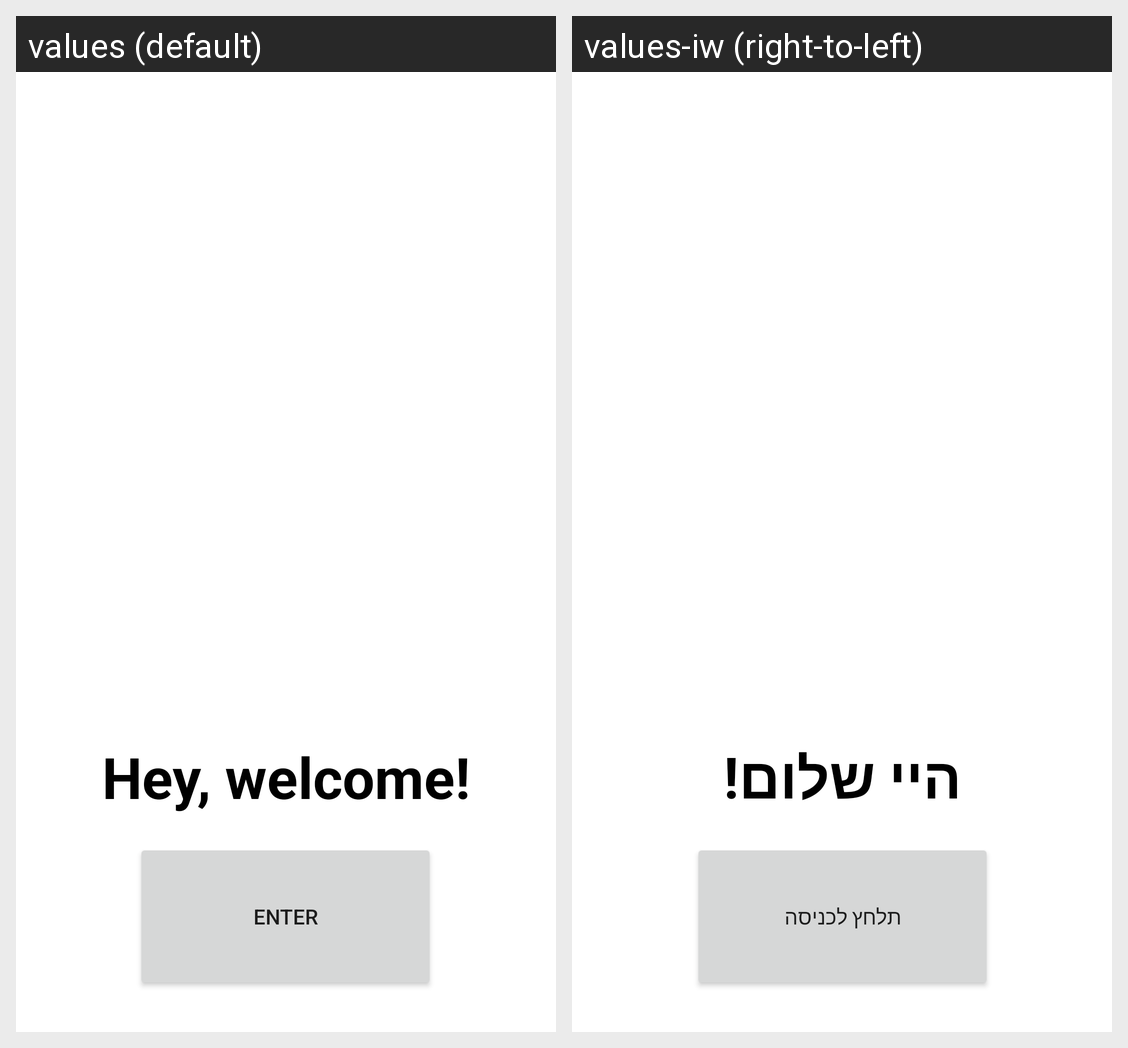

Translations of the strings shown on this Android screen, per locale in the grid:
Android screen res/layout/activity_main.xml rendered under 2 locales, left to right: values (default), values-iw (right-to-left). Device: Nexus 5 (rendered at 1080×1920; each locale shown at half size, 540×960, under a caption strip naming it); theme Theme.ProjectGo.
Strings drawn on this screen, with the default value and each locale's value (text and hints the layout hard-codes, and strings that could not be matched under every locale, appear in the picture but are not listed):

enter
  values: ENTER
  values-iw: תלחץ לכניסה

hey_welcome
  values: Hey, welcome!
  values-iw: היי שלום!
